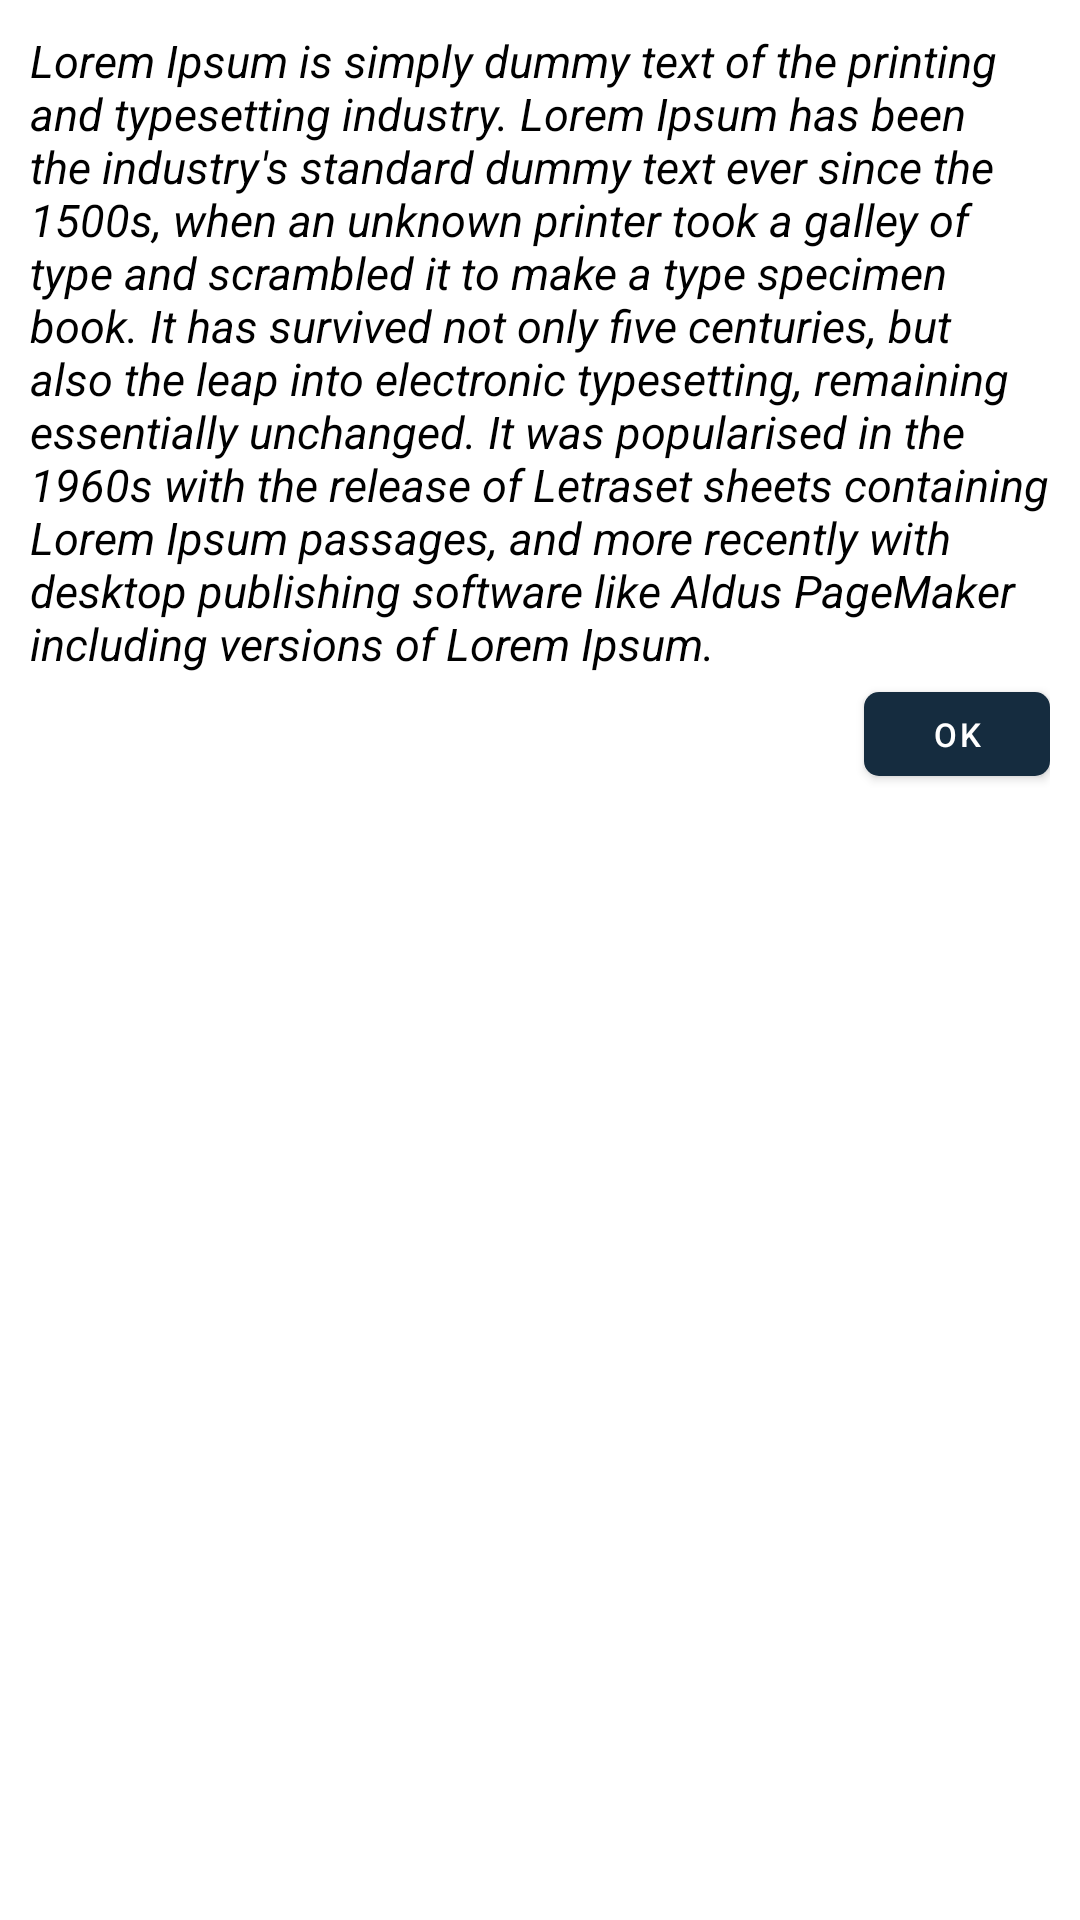

Reconstruct the res/layout file that produces this screen, plus the resources it refers to.
<!-- AndroidManifest.xml: application theme Theme.WallpaperApp -->
<!-- res/layout/alert_dialog.xml -->
<?xml version="1.0" encoding="utf-8"?>
<LinearLayout xmlns:android="http://schemas.android.com/apk/res/android"
    android:layout_width="match_parent"
    xmlns:app="http://schemas.android.com/apk/res-auto"
    android:orientation="vertical"
    android:padding="10dp"
    android:layout_height="wrap_content">

    <TextView
        android:layout_width="wrap_content"
        android:layout_height="wrap_content"
        android:text="@string/text"
        android:textStyle="italic"
        android:textSize="15sp"
        android:textColor="@color/black"/>

    <com.google.android.material.button.MaterialButton
        android:layout_width="62dp"
        android:layout_height="40dp"
        android:textSize="11sp"
        app:cornerRadius="5dp"
        android:layout_gravity="end"
        android:text="Ok"
        android:id="@+id/btnOk"/>

</LinearLayout>
<!-- resources referenced by this layout -->
<resources>
  <color name="black">#FF000000</color>
  <string name="text">Lorem Ipsum is simply dummy text of the printing and typesetting industry. Lorem Ipsum has been the industry\'s standard dummy text ever since the 1500s, when an unknown printer took a galley of type and scrambled it to make a type specimen book. It has survived not only five centuries, but also the leap into electronic typesetting, remaining essentially unchanged. It was popularised in the 1960s with the release of Letraset sheets containing Lorem Ipsum passages, and more recently with desktop publishing software like Aldus PageMaker including versions of Lorem Ipsum.</string>
  <style name="Theme.WallpaperApp" parent="Theme.MaterialComponents.DayNight.NoActionBar">
          
          <item name="colorPrimary">@color/blue_dark</item>
          <item name="colorPrimaryVariant">@color/blue_dark</item>
          <item name="colorOnPrimary">@color/white</item>
          
          <item name="colorSecondary">@color/teal_200</item>
          <item name="colorSecondaryVariant">@color/teal_700</item>
          <item name="colorOnSecondary">@color/black</item>
          
          <item name="android:statusBarColor">?attr/colorPrimaryVariant</item>
          
      </style>
  <color name="blue_dark">#152C3F</color>
  <color name="white">#FFFFFFFF</color>
  <color name="teal_200">#FF03DAC5</color>
  <color name="teal_700">#FF018786</color>
</resources>
